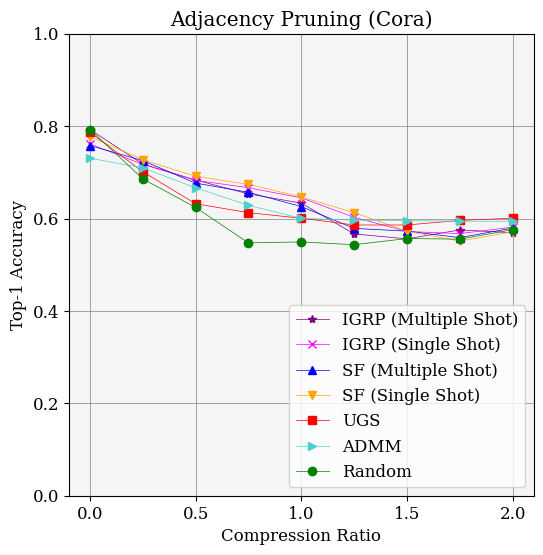

Source code (Python):
from matplotlib import pyplot as plt
import numpy as np

def calculate(numpy_array):
    mean = numpy_array.mean(axis=0)
    minimum = np.amin(numpy_array,axis=0)
    maximum = np.amax(numpy_array,axis=0)
    return mean, minimum, maximum
ratios = [0.0, 0.25, 0.5, 0.75, 1.0, 1.25, 1.5, 1.75, 2.0]

top_k_singleshot_run1 = np.array([0.758, 0.714, 0.674, 0.674, 0.662, 0.588, 0.548, 0.56, 0.6])
top_k_singleshot_run2 = np.array([0.762, 0.708, 0.694, 0.676, 0.626, 0.576, 0.576, 0.586, 0.582])
top_k_singleshot_run3 = np.array([0.764, 0.73, 0.68, 0.65, 0.646, 0.644, 0.592, 0.556, 0.562])

top_k_singleshot_mean, top_k_singleshot_min, top_k_singleshot_max = calculate(np.array([top_k_singleshot_run1,top_k_singleshot_run2,top_k_singleshot_run3]))

top_k_multishot_l3_run1 = np.array([0.77, 0.716, 0.682, 0.658, 0.64, 0.586, 0.604, 0.596, 0.594, 0.582, 0.578, 0.582, 0.59, 0.5740000000000001, 0.582, 0.5700000000000001, 0.594, 0.5760000000000001, 0.55, 0.582, 0.5760000000000001])[0:9]
#print(top_k_multishot_l3_run1)
top_k_multishot_l3_run2 = np.array([0.794, 0.714, 0.686, 0.656, 0.662, 0.5760000000000001, 0.512, 0.5700000000000001, 0.56, 0.578, 0.592, 0.596, 0.606, 0.59, 0.594, 0.592, 0.588, 0.596, 0.594, 0.58, 0.588])[0:9]
top_k_multishot_l3_run3 = np.array([0.8140000000000001, 0.724, 0.682, 0.646, 0.598, 0.538, 0.552, 0.56, 0.554, 0.5660000000000001, 0.59, 0.56, 0.5760000000000001, 0.552, 0.54, 0.582, 0.5680000000000001, 0.5740000000000001, 0.554, 0.5640000000000001, 0.5700000000000001])[0:9]

top_k_multishot_mean, top_k_multishot_min, top_k_multishot_max = calculate(np.array([top_k_multishot_l3_run1,top_k_multishot_l3_run2,top_k_multishot_l3_run3]))

synflow_singleshot_run1 = np.array([0.774, 0.724, 0.676, 0.654, 0.614, 0.578, 0.52, 0.532, 0.56, 0.59, 0.594, 0.598, 0.608, 0.61, 0.61, 0.604, 0.604, 0.606, 0.606, 0.606, 0.606])[0:9]
synflow_singleshot_run2 = np.array([0.766, 0.73, 0.694, 0.69, 0.676, 0.628, 0.602, 0.516, 0.57, 0.576, 0.574, 0.59, 0.598, 0.596, 0.604, 0.578, 0.578, 0.58, 0.58, 0.58, 0.58])[0:9]
synflow_singleshot_run3 = np.array([0.792, 0.728, 0.704, 0.678, 0.65, 0.632, 0.596, 0.606, 0.584, 0.622, 0.632, 0.624, 0.62, 0.62, 0.608, 0.606, 0.606, 0.604, 0.604, 0.604, 0.604])[0:9]

synflow_singleshot_mean, synflow_singleshot_min, synflow_singleshot_max = calculate(np.array([synflow_singleshot_run1,synflow_singleshot_run2,synflow_singleshot_run3]))

synflow_multishot_l3_run1 = np.array([0.742, 0.732, 0.686, 0.68, 0.6, 0.604, 0.604, 0.56, 0.594, 0.608, 0.61, 0.598, 0.592, 0.592, 0.6, 0.606, 0.59, 0.596, 0.592, 0.596, 0.61])[0:9]
synflow_multishot_l3_run2 = np.array([0.778, 0.714, 0.672, 0.674, 0.648, 0.5680000000000001, 0.5700000000000001, 0.5720000000000001, 0.5660000000000001, 0.56, 0.604, 0.596, 0.588, 0.598, 0.596, 0.58, 0.602, 0.616, 0.608, 0.584, 0.604])[0:9]
synflow_multishot_l3_run3 = np.array([0.754, 0.73, 0.672, 0.616, 0.63, 0.5640000000000001, 0.544, 0.544, 0.578, 0.554, 0.556, 0.5720000000000001, 0.588, 0.5700000000000001, 0.592, 0.584, 0.578, 0.578, 0.5700000000000001, 0.5640000000000001, 0.5760000000000001])[0:9]

synflow_multishot_mean, synflow_multishot_min, synflow_multishot_max = calculate(np.array([synflow_multishot_l3_run1,synflow_multishot_l3_run2,synflow_multishot_l3_run3]))

ugs_run1 = np.array([0.792, 0.668, 0.574, 0.568, 0.542, 0.526, 0.542, 0.576, 0.59, 0.602, 0.592, 0.604, 0.588, 0.592, 0.596, 0.598, 0.598, 0.586, 0.586, 0.586, 0.586])[0:9]
ugs_run2 = np.array([0.782, 0.732, 0.676, 0.652, 0.65, 0.634, 0.622, 0.618, 0.618, 0.61, 0.58, 0.558, 0.56, 0.556, 0.556, 0.568, 0.568, 0.554, 0.554, 0.554, 0.554])[0:9]
ugs_run3 = np.array([0.786, 0.704, 0.646, 0.618, 0.61, 0.598, 0.594, 0.594, 0.594, 0.576, 0.584, 0.584, 0.576, 0.57, 0.574, 0.552, 0.552, 0.55, 0.55, 0.55, 0.55])[0:9]
ugs_mean, ugs_min, ugs_max = calculate(np.array([ugs_run1, ugs_run2, ugs_run3]))

random_run1 = np.array([0.788, 0.68, 0.612, 0.558, 0.592, 0.58, 0.594, 0.558, 0.596, 0.602, 0.604, 0.594, 0.588, 0.61, 0.606, 0.606, 0.604, 0.606, 0.606, 0.606, 0.606])[0:9]
random_run2 = np.array([0.792, 0.72, 0.66, 0.54, 0.528, 0.546, 0.548, 0.572, 0.566, 0.582, 0.588, 0.588, 0.592, 0.574, 0.592, 0.592, 0.59, 0.592, 0.592, 0.592, 0.592])[0:9]
random_run3 = np.array([0.798, 0.658, 0.6, 0.544, 0.528, 0.504, 0.528, 0.536, 0.566, 0.532, 0.546, 0.556, 0.552, 0.556, 0.548, 0.554, 0.554, 0.554, 0.556, 0.552, 0.554])[0:9]
random_mean, random_min, random_max = calculate(np.array([random_run1, random_run2, random_run3]))

admm_run1 = np.array([0.75646, 0.73063, 0.68635, 0.64576, 0.61255, 0.59779, 0.5941, 0.5941, 0.5941, 0.5941, 0.5941, 0.5941, 0.5941, 0.5941, 0.5941, 0.5941, 0.5941, 0.5941, 0.5941, 0.5941, 0.5941])[0:9]
admm_run2 = np.array([0.73063, 0.72694, 0.6679, 0.60517, 0.59779, 0.59779, 0.5941, 0.5941, 0.5941, 0.5941, 0.5941, 0.5941, 0.5941, 0.5941, 0.5941, 0.5941, 0.5941, 0.5941, 0.5941, 0.5941, 0.5941])[0:9]
admm_run3 = np.array([0.7048, 0.67159, 0.64576, 0.63469, 0.59041, 0.5941, 0.59779, 0.5941, 0.5941, 0.5941, 0.5941, 0.5941, 0.5941, 0.5941, 0.5941, 0.5941, 0.5941, 0.5941, 0.5941, 0.5941, 0.5941])[0:9]
admm_mean, admm_min, admm_max = calculate(np.array([admm_run1, admm_run2, admm_run3]))

plt.rc('font', family='serif', size=12)
plt.rc('xtick', labelsize='medium')
plt.rc('ytick', labelsize='medium')

fig = plt.figure(figsize=(6, 6))

ax = fig.add_subplot(1, 1, 1)
ax.plot(ratios, top_k_multishot_mean, color='purple', ls='solid', linewidth = 0.5, marker = "*", label = "IGRP (Multiple Shot)")
ax.plot(ratios, top_k_singleshot_mean, color='magenta', ls='solid', linewidth = 0.5, marker = "x", label = "IGRP (Single Shot)")
ax.plot(ratios, synflow_multishot_mean, color='blue', ls='solid', linewidth = 0.5, marker = "^", label = "SF (Multiple Shot)")
ax.plot(ratios, synflow_singleshot_mean, color='orange', ls='solid', linewidth = 0.5, marker = "v", label = "SF (Single Shot)")
ax.plot(ratios, ugs_mean, color='red', ls='solid', linewidth = 0.5, marker = "s", label = "UGS")
ax.plot(ratios, admm_mean, color='mediumturquoise', ls='solid', linewidth = 0.5, marker = ">", label = "ADMM")
ax.plot(ratios, random_mean, color='green', ls='solid', linewidth = 0.5, marker = "o", label = "Random")

ax.set_facecolor("whitesmoke")
plt.grid(color = 'gray', linestyle = 'solid', linewidth = 0.5)

title = 'Adjacency Pruning (Cora)'
ax.set_title(title)
ax.set_xlabel('Compression Ratio')
ax.set_ylabel('Top-1 Accuracy')
ax.set_yticks((0, 0.2, 0.4, 0.6, 0.8, 1))
ax.set_xticks((0, 0.5, 1, 1.5, 2))
plt.legend(loc = 4, prop={'size':12})

plt.savefig('figure.png')
plt.show()
